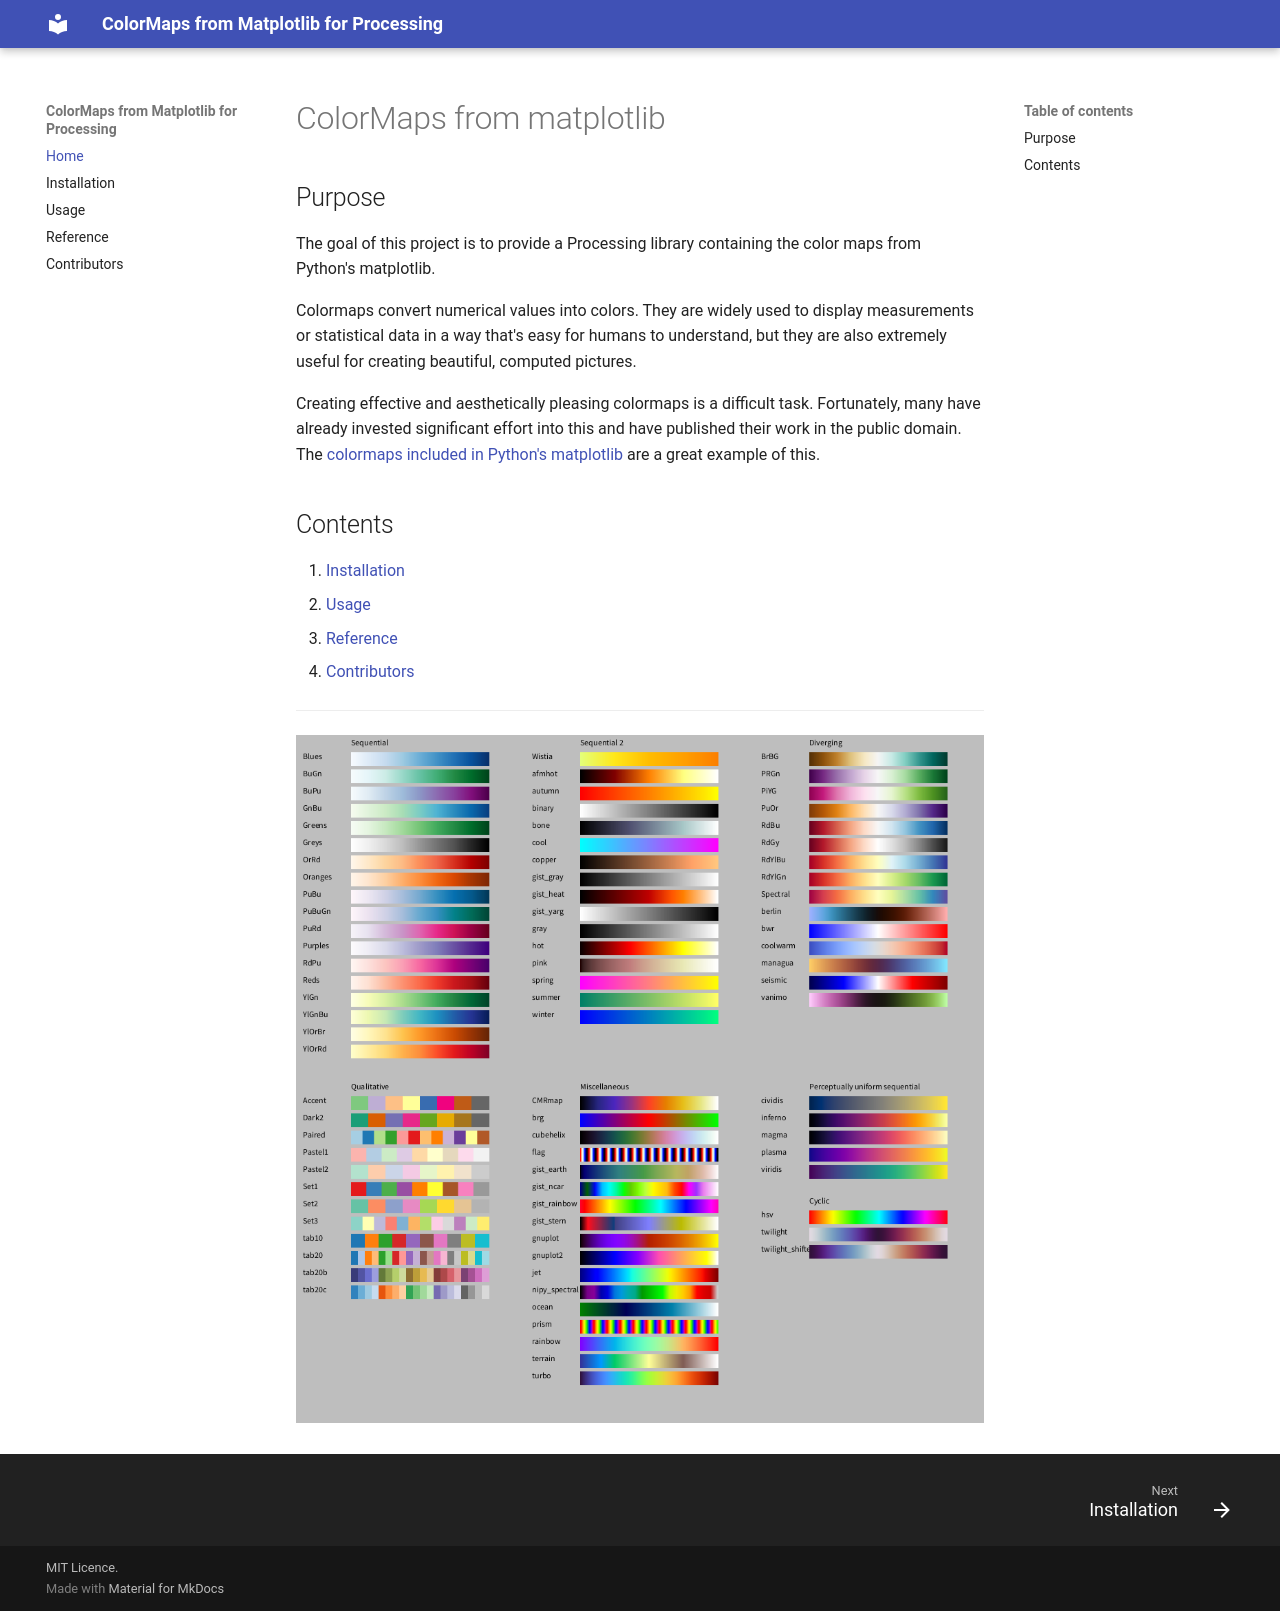

repository: skaringa/colormaps-mpl · page: index.html · generator: mkdocs

# ColorMaps from matplotlib

## Purpose

The goal of this project is to provide a Processing library containing the color maps from Python's matplotlib.

Colormaps convert numerical values into colors. They are widely used to display measurements or statistical data in a way that's easy for humans to understand, but they are also extremely useful for creating beautiful, computed pictures.

Creating effective and aesthetically pleasing colormaps is a difficult task. Fortunately, many have already invested significant effort into this and have published their work in the public domain. The [colormaps included in Python's matplotlib](https://matplotlib.org/stable/gallery/color/colormap_reference.html) are a great example of this.

## Contents

1. [Installation](installation.md)
2. [Usage](usage.md)
3. [Reference](reference.md)
3. [Contributors](contributors.md)

---

![Colormap reference](./colormaps-reference.png)
